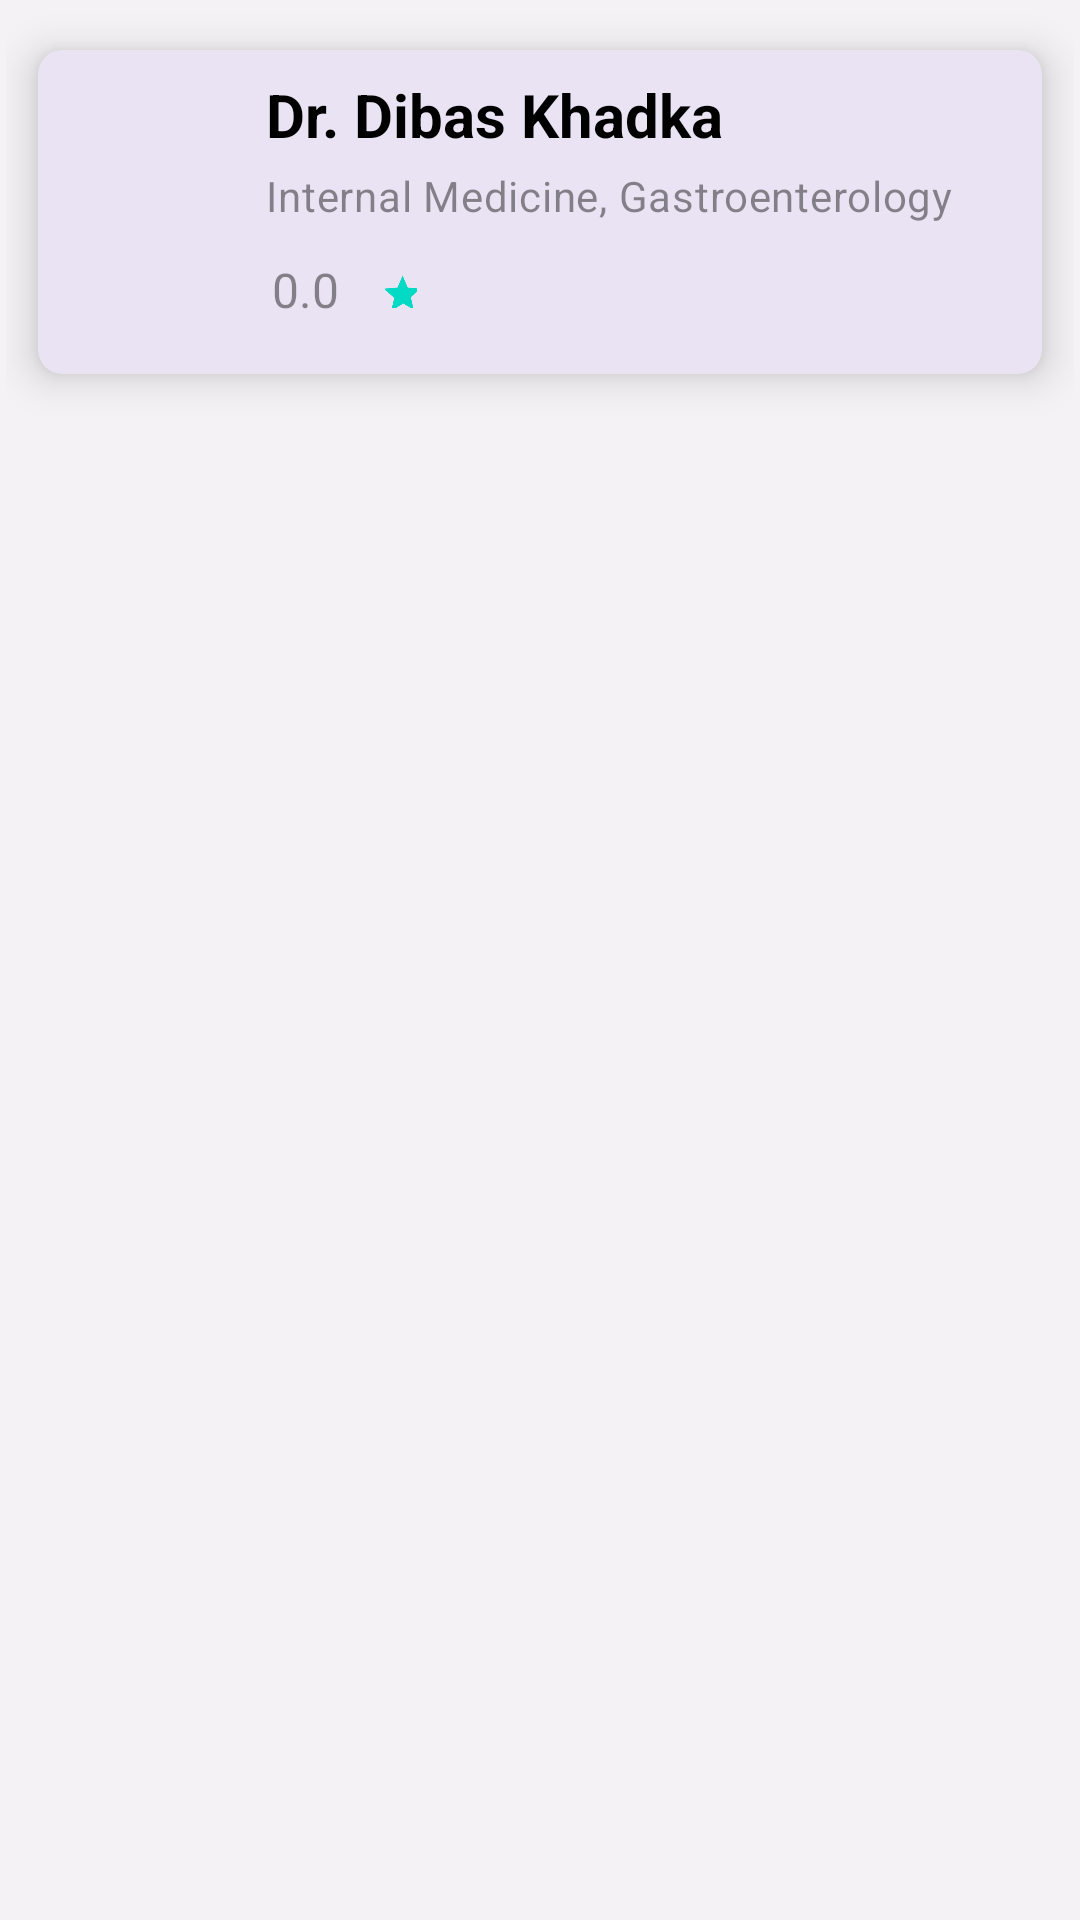

This screen was rendered from an Android layout file. Write that file and the resources it references.
<!-- AndroidManifest.xml: application theme Theme.Doctor_appointment -->
<!-- res/layout/top_docto_list.xml -->
<?xml version="1.0" encoding="utf-8"?>
<LinearLayout xmlns:android="http://schemas.android.com/apk/res/android"
    xmlns:app="http://schemas.android.com/apk/res-auto"
    xmlns:tools="http://schemas.android.com/tools"
    android:layout_width="match_parent"
    android:layout_height="wrap_content"
    android:orientation="vertical"
    android:padding="2dp"
    android:background="@color/purple_20"
    tools:context=".doctorlistview">

    <androidx.cardview.widget.CardView
        android:layout_width="match_parent"
        android:layout_height="wrap_content"
        app:cardBackgroundColor="@color/purple_200"
        app:cardCornerRadius="8dp"
        app:cardElevation="8dp"
        app:cardMaxElevation="1dp"
        app:cardUseCompatPadding="true"
        android:id="@+id/card">

        <LinearLayout
            android:layout_width="match_parent"
            android:layout_height="wrap_content"
            android:orientation="vertical"
            android:padding="8dp">

            <LinearLayout
                android:layout_width="match_parent"
                android:layout_height="wrap_content"
                android:orientation="horizontal"
                android:gravity="center_vertical">

                <ImageView
                    android:id="@+id/doctor_image"
                    android:layout_width="60dp"
                    android:layout_height="60dp"
                    android:src="@drawable/userdashboardimage"
                    android:contentDescription="Doctor Image"
                    android:scaleType="centerCrop"
                    android:background="?attr/selectableItemBackgroundBorderless"
                    android:clipToOutline="true"
                    android:padding="4dp"/>


                <LinearLayout
                    android:layout_width="0dp"
                    android:layout_height="wrap_content"
                    android:layout_weight="1"
                    android:orientation="vertical"
                    android:layout_marginStart="8dp">

                    <TextView
                        android:id="@+id/doctor_name"
                        android:layout_width="wrap_content"
                        android:layout_height="wrap_content"
                        android:text="Dr. Dibas Khadka"
                        android:textStyle="bold"
                        android:textSize="20sp"
                        android:textColor="@color/black"
                        android:layout_marginBottom="4dp"/>

                    <TextView
                        android:id="@+id/doctor_specialty"
                        android:layout_width="wrap_content"
                        android:layout_height="wrap_content"
                        android:text="Internal Medicine, Gastroenterology"
                        android:textAppearance="?attr/textAppearanceBody2"
                        android:textColor="@color/light_black"
                        android:layout_marginBottom="2dp"/>

                    <LinearLayout
                        android:layout_width="wrap_content"
                        android:layout_height="wrap_content"
                        android:orientation="horizontal"
                        android:gravity="center_vertical">

                        <TextView
                            android:id="@+id/rating_value"
                            android:layout_width="wrap_content"
                            android:layout_height="wrap_content"
                            android:text="0.0"
                            android:textSize="16sp"
                            android:textColor="@color/light_black"
                            android:layout_marginStart="2dp"/>

                        <RatingBar
                            android:id="@+id/doctor_rating"
                            android:layout_width="40dp"
                            android:layout_height="40dp"
                            android:numStars="1"
                            android:stepSize="1.3"
                            android:rating="1"
                            android:isIndicator="true"
                            android:scaleX="0.3"
                            android:scaleY="0.3"/>
                    </LinearLayout>
                </LinearLayout>
            </LinearLayout>
        </LinearLayout>
    </androidx.cardview.widget.CardView>
</LinearLayout>
<!-- resources referenced by this layout -->
<resources>
  <color name="black">#FF000000</color>
  <color name="light_black">#70000000</color>
  <color name="purple_20">#F4F2F5</color>
  <color name="purple_200">#EAE3F3</color>
  <!-- drawable userdashboardimage: png bitmap (drawable, 18723 bytes) -->
  <style name="Theme.Doctor_appointment" parent="Theme.MaterialComponents.DayNight.NoActionBar">
          
          <item name="colorPrimary">@color/purple_500</item>
          <item name="colorPrimaryVariant">@color/purple_700</item>
          <item name="colorOnPrimary">@color/white</item>
          
          <item name="colorSecondary">@color/teal_200</item>
          <item name="colorSecondaryVariant">@color/teal_700</item>
          <item name="colorOnSecondary">@color/black</item>
          
          <item name="android:statusBarColor">@color/purple_200</item>
          
      </style>
  <color name="purple_500">#FF6200EE</color>
  <color name="purple_700">#FF3700B3</color>
  <color name="white">#FFFFFFFF</color>
  <color name="teal_200">#FF03DAC5</color>
  <color name="teal_700">#FF018786</color>
</resources>
